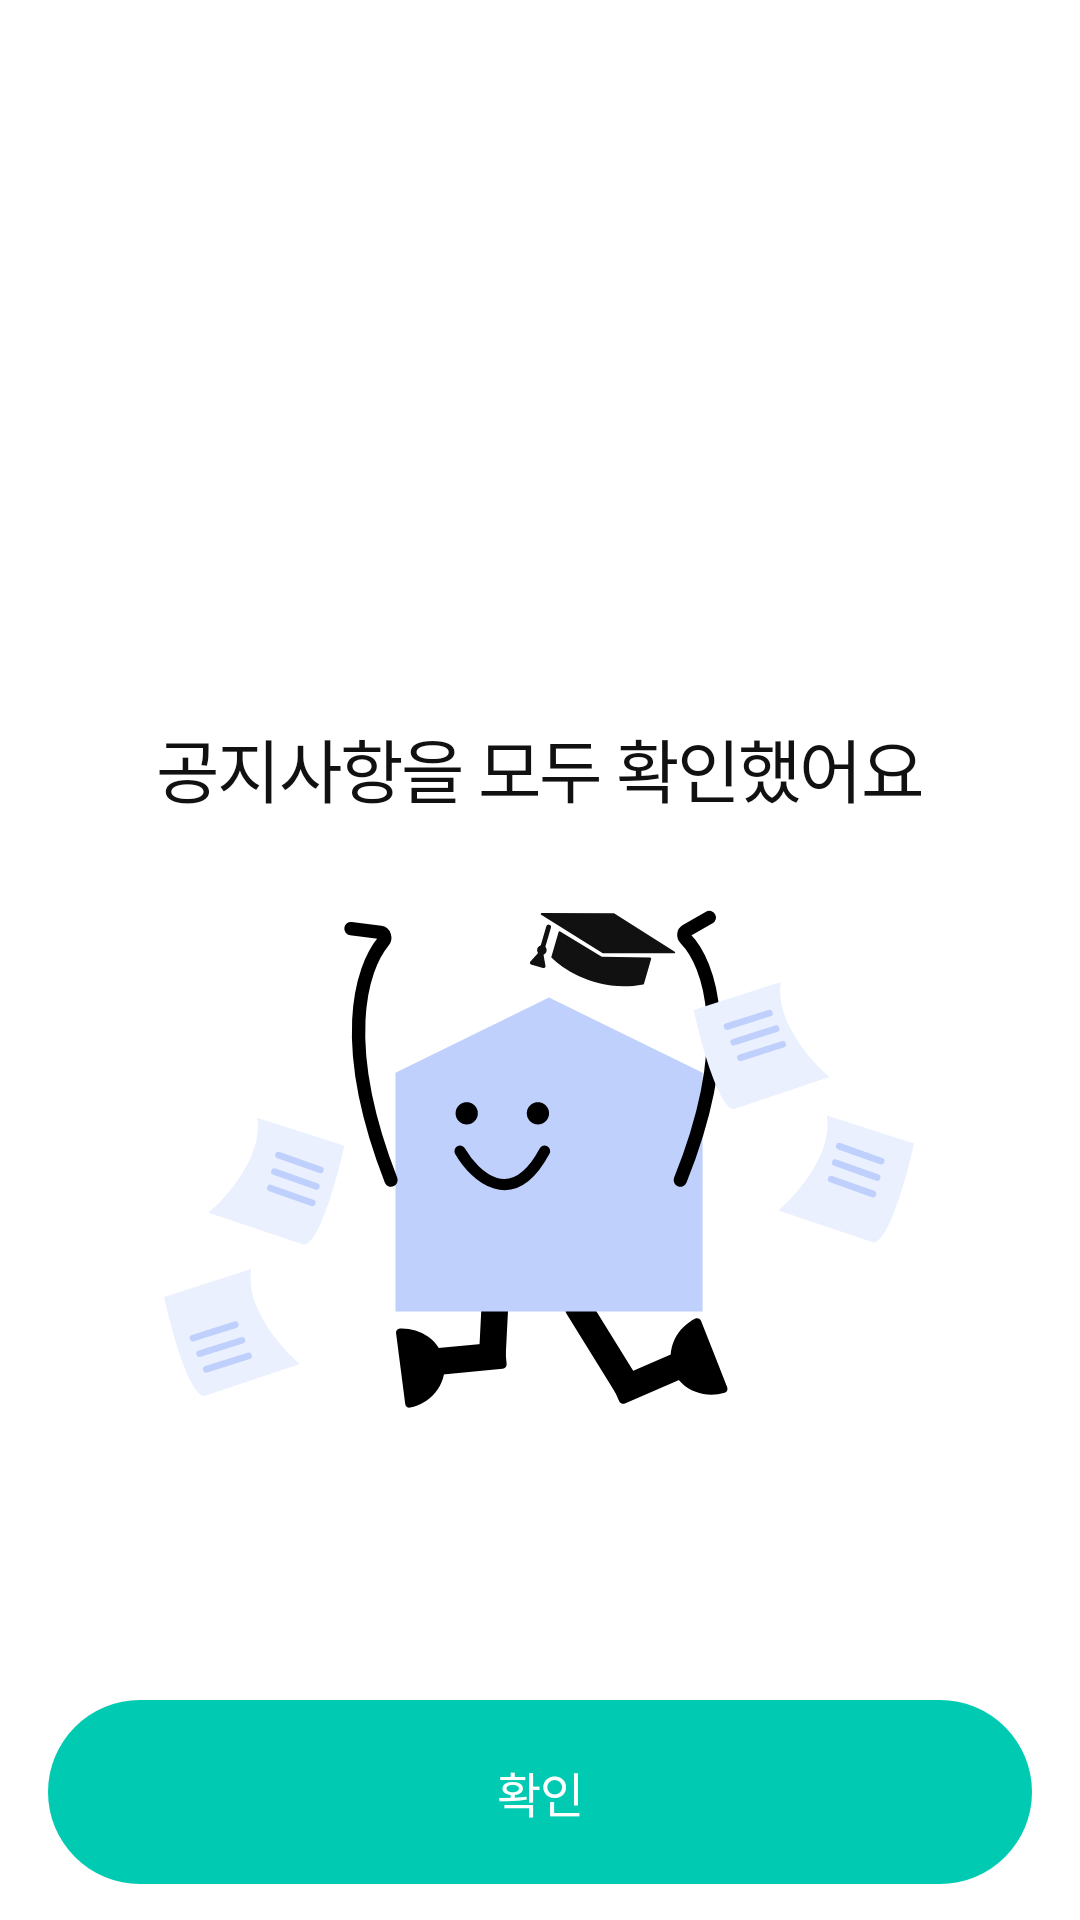

Layout XML and referenced resources for this Android screen:
<!-- AndroidManifest.xml: application theme Theme.UniVoice -->
<!-- res/layout/activity_quick_scan_complete.xml -->
<?xml version="1.0" encoding="utf-8"?>
<layout xmlns:android="http://schemas.android.com/apk/res/android"
    xmlns:app="http://schemas.android.com/apk/res-auto"
    xmlns:tools="http://schemas.android.com/tools">

    <androidx.constraintlayout.widget.ConstraintLayout
        android:layout_width="match_parent"
        android:layout_height="match_parent"
        tools:context=".feature.quickscan.QuickScanCompleteActivity">

        <androidx.constraintlayout.widget.ConstraintLayout
            android:layout_width="match_parent"
            android:layout_height="0dp"
            android:paddingHorizontal="16dp"
            android:paddingBottom="12dp"
            app:layout_constraintBottom_toBottomOf="parent"
            app:layout_constraintEnd_toEndOf="parent"
            app:layout_constraintStart_toStartOf="parent"
            app:layout_constraintTop_toTopOf="parent">

            <TextView
                android:id="@+id/tv_quick_scan_complete"
                android:layout_width="wrap_content"
                android:layout_height="wrap_content"
                android:layout_marginTop="239dp"
                android:text="@string/tv_quick_scan_complete"
                android:textAppearance="@style/TextAppearance.UniVoice.head4Bold"
                app:layout_constraintEnd_toEndOf="parent"
                app:layout_constraintStart_toStartOf="parent"
                app:layout_constraintTop_toTopOf="parent" />

            <ImageView
                android:id="@+id/iv_quick_scan_complete_icon"
                android:layout_width="wrap_content"
                android:layout_height="wrap_content"
                android:layout_marginTop="25dp"
                android:src="@drawable/ic_quick_scan_complete_icon"
                app:layout_constraintDimensionRatio="1"
                app:layout_constraintEnd_toEndOf="parent"
                app:layout_constraintStart_toStartOf="parent"
                app:layout_constraintTop_toBottomOf="@id/tv_quick_scan_complete" />

            <androidx.appcompat.widget.AppCompatButton
                android:id="@+id/btn_quick_scan_complete_confirm"
                style="@style/Widget.AppCompat.Button.Borderless"
                android:layout_width="match_parent"
                android:layout_height="wrap_content"
                android:background="@drawable/shape_mint400_fill_40_rect"
                android:paddingVertical="19dp"
                android:text="@string/btn_quick_scan_confirm"
                android:textAppearance="@style/TextAppearance.UniVoice.title4Bold"
                android:textColor="@color/white"
                app:layout_constraintBottom_toBottomOf="parent"
                app:layout_constraintEnd_toEndOf="parent"
                app:layout_constraintStart_toStartOf="parent" />

        </androidx.constraintlayout.widget.ConstraintLayout>
    </androidx.constraintlayout.widget.ConstraintLayout>
</layout>
<!-- resources referenced by this layout -->
<resources>
  <color name="white">#FFFFFFFF</color>
  <!-- drawable ic_quick_scan_complete_icon: vector/xml drawable (drawable, 7667 chars, omitted) -->
  <!-- drawable shape_mint400_fill_40_rect (drawable) -->
  <?xml version="1.0" encoding="utf-8"?>
  <shape xmlns:android="http://schemas.android.com/apk/res/android"
      android:shape="rectangle">
      <solid android:color="@color/mint_400" />
      <corners android:radius="40dp" />
  </shape>
  <string name="btn_quick_scan_confirm">확인</string>
  <string name="tv_quick_scan_complete">공지사항을 모두 확인했어요</string>
  <style name="TextAppearance.UniVoice.head4Bold">
          <item name="fontFamily">@font/pretendard_bold</item>
          <item name="android:textSize">23dp</item>
      </style>
  <style name="TextAppearance.UniVoice.title4Bold">
          <item name="fontFamily">@font/pretendard_bold</item>
          <item name="android:textSize">16dp</item>
      </style>
  <style name="Theme.UniVoice" parent="Base.Theme.UniVoice" />
  <color name="mint_400">#FF00CBB2</color>
  <style name="Base.Theme.UniVoice" parent="Theme.Material3.DayNight.NoActionBar">
          
          
          <item name="android:windowBackground">@color/white</item>
          <item name="android:statusBarColor">@color/gray_100</item>
          <item name="bottomSheetDialogTheme">@style/AppBottomSheetDialogTheme</item>
      </style>
  <color name="gray_100">#FFE1E1E1</color>
  <style name="AppBottomSheetDialogTheme" parent="Theme.Design.Light.BottomSheetDialog">
          <item name="bottomSheetStyle">@style/AppModalStyle</item>
      </style>
  <style name="AppModalStyle" parent="Widget.Design.BottomSheet.Modal">
          <item name="android:background">@drawable/shape_white_fill_top25_rect</item>
      </style>
  <!-- drawable shape_white_fill_top25_rect (drawable) -->
  <?xml version="1.0" encoding="utf-8"?>
  <shape xmlns:android="http://schemas.android.com/apk/res/android"
      android:shape="rectangle">
      <solid android:color="@color/white" />
      <corners
          android:topLeftRadius="25dp"
          android:topRightRadius="25dp" />
  </shape>
</resources>
